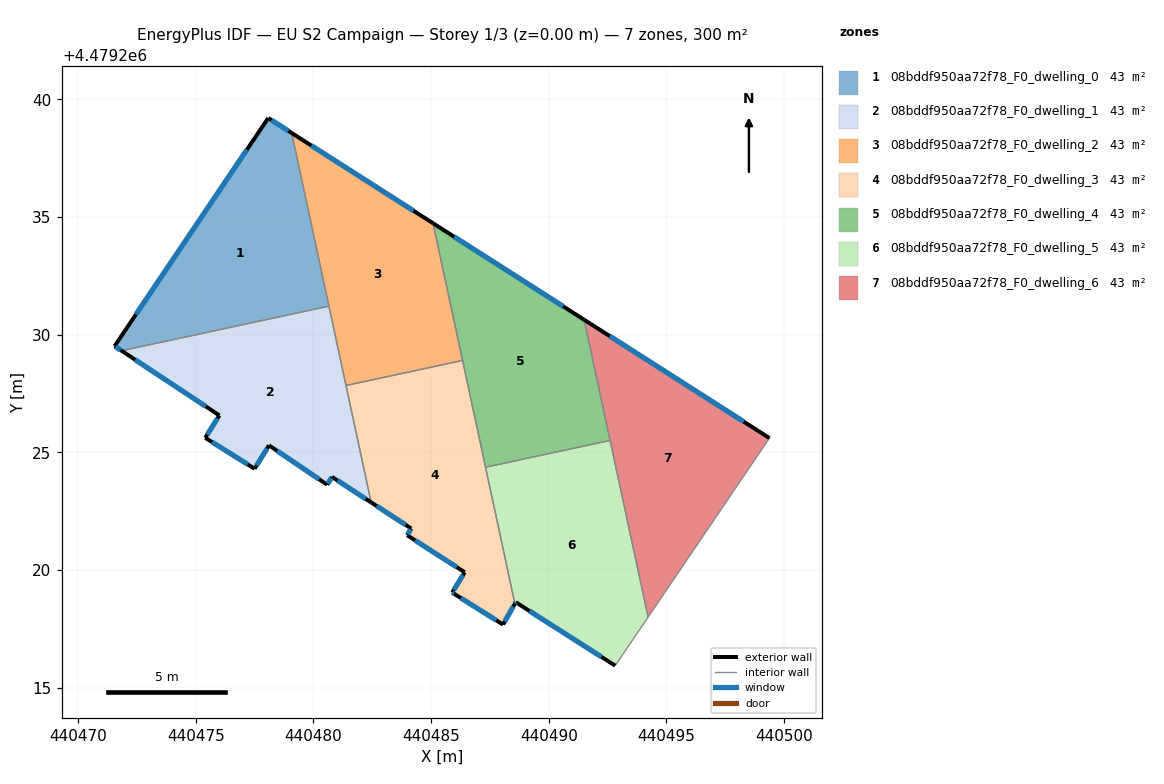
=== STOREY PLAN SPEC (per zone: floor XY polygon, exterior-wall plan segments, windows/doors) ===
zone 1: 08bddf950aa72f78_F0_dwelling_0  (42.9 m²)
  floor: (440479.07, 4479238.57) (440480.66, 4479231.21) (440471.84, 4479229.32) (440471.55, 4479229.51) (440478.08, 4479239.21)
  exterior wall: (440479.07, 4479238.57) – (440478.08, 4479239.21)  [1.2 m]
    window: (440478.93, 4479238.66) – (440478.21, 4479239.12)  [1.9 m²]
  exterior wall: (440471.55, 4479229.51) – (440471.84, 4479229.32)  [0.4 m]
    window: (440471.59, 4479229.48) – (440471.80, 4479229.34)  [0.6 m²]
  exterior wall: (440478.08, 4479239.21) – (440471.55, 4479229.51)  [11.7 m]
    window: (440477.17, 4479237.86) – (440472.45, 4479230.86)  [18.3 m²]
  interior walls: 2
zone 2: 08bddf950aa72f78_F0_dwelling_1  (42.9 m²)
  floor: (440480.66, 4479231.21) (440482.45, 4479222.87) (440480.79, 4479223.95) (440480.58, 4479223.62) (440478.11, 4479225.30) (440477.50, 4479224.30) (440475.40, 4479225.62) (440476.00, 4479226.57) (440471.84, 4479229.32)
  exterior wall: (440477.50, 4479224.30) – (440478.11, 4479225.30)  [1.2 m]
    window: (440477.58, 4479224.44) – (440478.02, 4479225.16)  [1.8 m²]
  exterior wall: (440475.40, 4479225.62) – (440477.50, 4479224.30)  [2.5 m]
    window: (440475.69, 4479225.44) – (440477.21, 4479224.48)  [3.9 m²]
  exterior wall: (440476.00, 4479226.57) – (440475.40, 4479225.62)  [1.1 m]
    window: (440475.92, 4479226.44) – (440475.48, 4479225.75)  [1.8 m²]
  exterior wall: (440471.84, 4479229.32) – (440476.00, 4479226.57)  [5.0 m]
    window: (440472.42, 4479228.93) – (440475.42, 4479226.95)  [7.8 m²]
  exterior wall: (440480.79, 4479223.95) – (440482.45, 4479222.87)  [2.0 m]
    window: (440481.02, 4479223.80) – (440482.22, 4479223.02)  [3.1 m²]
  exterior wall: (440480.58, 4479223.62) – (440480.79, 4479223.95)  [0.4 m]
    window: (440480.61, 4479223.67) – (440480.76, 4479223.91)  [0.6 m²]
  exterior wall: (440478.11, 4479225.30) – (440480.58, 4479223.62)  [3.0 m]
    window: (440478.45, 4479225.06) – (440480.24, 4479223.86)  [4.7 m²]
  interior walls: 3
zone 3: 08bddf950aa72f78_F0_dwelling_2  (42.9 m²)
  floor: (440485.08, 4479234.73) (440486.34, 4479228.91) (440481.38, 4479227.84) (440479.07, 4479238.57)
  exterior wall: (440485.08, 4479234.73) – (440479.07, 4479238.57)  [7.1 m]
    window: (440484.25, 4479235.27) – (440479.91, 4479238.04)  [11.2 m²]
  interior walls: 4
zone 4: 08bddf950aa72f78_F0_dwelling_3  (42.9 m²)
  floor: (440486.34, 4479228.91) (440488.56, 4479218.57) (440488.05, 4479217.68) (440485.98, 4479218.99) (440485.89, 4479219.04) (440486.43, 4479219.90) (440483.98, 4479221.48) (440484.15, 4479221.76) (440482.45, 4479222.87) (440481.38, 4479227.84)
  exterior wall: (440482.45, 4479222.87) – (440484.15, 4479221.76)  [2.0 m]
    window: (440482.69, 4479222.72) – (440483.92, 4479221.92)  [3.2 m²]
  exterior wall: (440488.05, 4479217.68) – (440488.56, 4479218.57)  [1.0 m]
    window: (440488.12, 4479217.80) – (440488.49, 4479218.44)  [1.6 m²]
  exterior wall: (440485.98, 4479218.99) – (440488.05, 4479217.68)  [2.5 m]
    window: (440486.26, 4479218.81) – (440487.77, 4479217.86)  [3.8 m²]
  exterior wall: (440485.89, 4479219.04) – (440485.98, 4479218.99)  [0.1 m]
    window: (440485.91, 4479219.03) – (440485.96, 4479219.00)  [0.2 m²]
  exterior wall: (440486.43, 4479219.90) – (440485.89, 4479219.04)  [1.0 m]
    window: (440486.35, 4479219.78) – (440485.97, 4479219.16)  [1.6 m²]
  exterior wall: (440483.98, 4479221.48) – (440486.43, 4479219.90)  [2.9 m]
    window: (440484.32, 4479221.26) – (440486.09, 4479220.12)  [4.6 m²]
  exterior wall: (440484.15, 4479221.76) – (440483.98, 4479221.48)  [0.3 m]
    window: (440484.13, 4479221.72) – (440484.00, 4479221.52)  [0.5 m²]
  interior walls: 4
zone 5: 08bddf950aa72f78_F0_dwelling_4  (42.9 m²)
  floor: (440491.50, 4479230.63) (440492.61, 4479225.50) (440487.31, 4479224.37) (440485.08, 4479234.73)
  exterior wall: (440491.50, 4479230.63) – (440485.08, 4479234.73)  [7.6 m]
    window: (440490.61, 4479231.20) – (440485.97, 4479234.16)  [11.9 m²]
  interior walls: 4
zone 6: 08bddf950aa72f78_F0_dwelling_5  (42.9 m²)
  floor: (440492.61, 4479225.50) (440494.22, 4479218.00) (440492.82, 4479215.93) (440488.59, 4479218.63) (440488.56, 4479218.57) (440487.31, 4479224.37)
  exterior wall: (440488.59, 4479218.63) – (440492.82, 4479215.93)  [5.0 m]
    window: (440489.18, 4479218.26) – (440492.24, 4479216.31)  [7.9 m²]
  exterior wall: (440488.59, 4479218.63) – (440488.56, 4479218.57)  [0.1 m]
    window: (440488.59, 4479218.62) – (440488.56, 4479218.58)  [0.1 m²]
  interior walls: 4
zone 7: 08bddf950aa72f78_F0_dwelling_6  (42.9 m²)
  floor: (440499.38, 4479225.61) (440494.22, 4479218.00) (440491.50, 4479230.63)
  exterior wall: (440499.38, 4479225.61) – (440491.50, 4479230.63)  [9.3 m]
    window: (440498.28, 4479226.30) – (440492.60, 4479229.94)  [14.6 m²]
  interior walls: 3

=== DERIVED (storey summary) ===
Building: EU S2 Campaign
Storey: 1 of 3  (floor level z = 0.00 m)
Storey gross floor area: 300.4 m²
Zones on this storey: 7
  - 08bddf950aa72f78_F0_dwelling_0: floor 42.9 m²; exterior wall 13.2 m (39.7 m²); 3 window(s) 20.7 m²; WWR 52.2%
  - 08bddf950aa72f78_F0_dwelling_1: floor 42.9 m²; exterior wall 15.1 m (45.3 m²); 7 window(s) 23.7 m²; WWR 52.2%
  - 08bddf950aa72f78_F0_dwelling_2: floor 42.9 m²; exterior wall 7.1 m (21.4 m²); 1 window(s) 11.2 m²; WWR 52.2%
  - 08bddf950aa72f78_F0_dwelling_3: floor 42.9 m²; exterior wall 9.9 m (29.6 m²); 7 window(s) 15.4 m²; WWR 52.2%
  - 08bddf950aa72f78_F0_dwelling_4: floor 42.9 m²; exterior wall 7.6 m (22.9 m²); 1 window(s) 11.9 m²; WWR 52.2%
  - 08bddf950aa72f78_F0_dwelling_5: floor 42.9 m²; exterior wall 5.1 m (15.3 m²); 2 window(s) 8.0 m²; WWR 52.2%
  - 08bddf950aa72f78_F0_dwelling_6: floor 42.9 m²; exterior wall 9.3 m (28.0 m²); 1 window(s) 14.6 m²; WWR 52.2%
Zone adjacency (shared interzone walls):
  - 08bddf950aa72f78_F0_dwelling_0 ↔ 08bddf950aa72f78_F0_dwelling_1
  - 08bddf950aa72f78_F0_dwelling_0 ↔ 08bddf950aa72f78_F0_dwelling_2
  - 08bddf950aa72f78_F0_dwelling_1 ↔ 08bddf950aa72f78_F0_dwelling_2
  - 08bddf950aa72f78_F0_dwelling_1 ↔ 08bddf950aa72f78_F0_dwelling_3
  - 08bddf950aa72f78_F0_dwelling_2 ↔ 08bddf950aa72f78_F0_dwelling_3
  - 08bddf950aa72f78_F0_dwelling_2 ↔ 08bddf950aa72f78_F0_dwelling_4
  - 08bddf950aa72f78_F0_dwelling_3 ↔ 08bddf950aa72f78_F0_dwelling_4
  - 08bddf950aa72f78_F0_dwelling_3 ↔ 08bddf950aa72f78_F0_dwelling_5
  - 08bddf950aa72f78_F0_dwelling_4 ↔ 08bddf950aa72f78_F0_dwelling_5
  - 08bddf950aa72f78_F0_dwelling_4 ↔ 08bddf950aa72f78_F0_dwelling_6
  - 08bddf950aa72f78_F0_dwelling_5 ↔ 08bddf950aa72f78_F0_dwelling_6